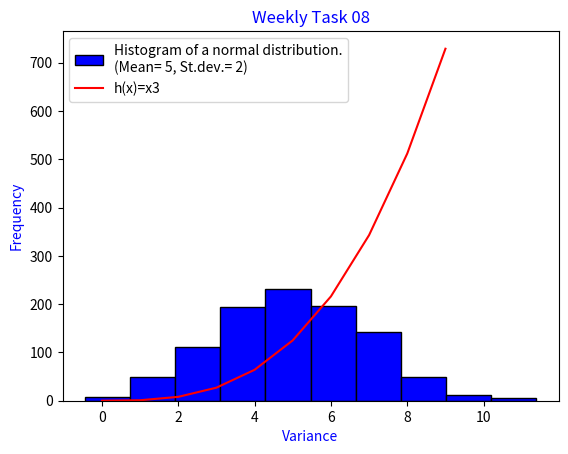

This figure's Python source:
# Weekly Task 08. plottask.py
# The aim of this task is to write a program called plottask.py that displays: a histogram of a normal distribution,
# of a 1000 values with a mean of 5 and standard deviation of 2, and a plot of the function  h(x)=x3 in the range 0 to 10, 
# on the one set of axes.
# Author: Laura Lyons


import matplotlib.pyplot as plt                         # matplotlib is used to create plots.
import numpy as np                                      # was used to help generate random numbers.

# Plot 1
normal_data= np.random.normal(loc=5, scale= 2, size= 1000) 
# where loc= mean/ average, scale = standard deviation, size= the number of values to be generated.
plt.hist (normal_data, label='Histogram of a normal distribution.\n(Mean= 5, St.dev.= 2)', color='blue', edgecolor='black')  

h_x= np.array(range(0,10))
ypoints = h_x ** 3                                      # ** will raise to the power of 3.
plt.plot(h_x, ypoints, color='red', label='h(x)=x3')    # This will no onger be required, as both plots are to be combined.
                 

plt.title('Weekly Task 08', color='blue')               # This will create a blue title.
plt.xlabel('Variance', color='blue')
plt.ylabel('Frequency', color='blue')
plt.legend()
plt.show()
plt.savefig('Plot_task_1axis.png')
